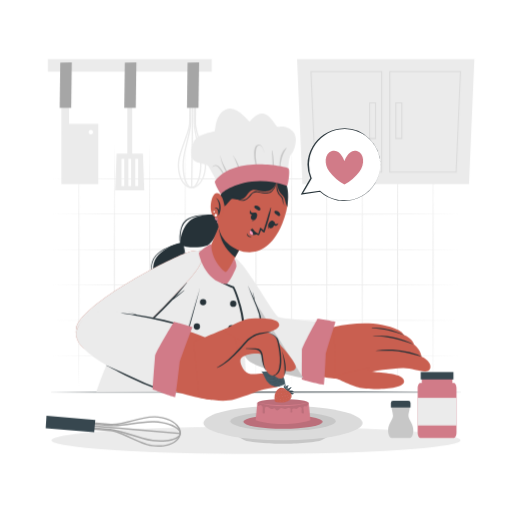
t = 0.00 s
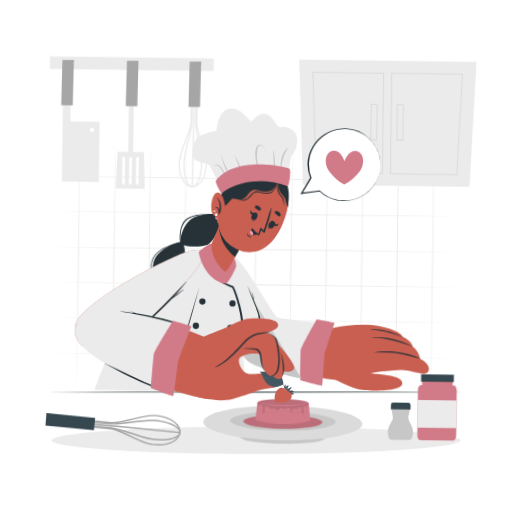
t = 0.28 s
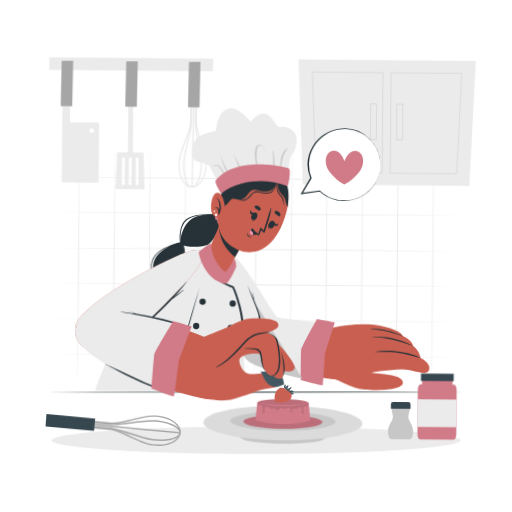
t = 0.56 s
t = 0.75 s: frame unchanged from t = 0.00 s, image omitted
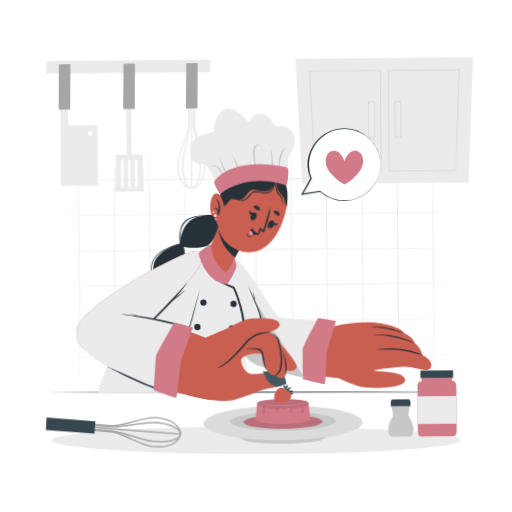
t = 0.94 s
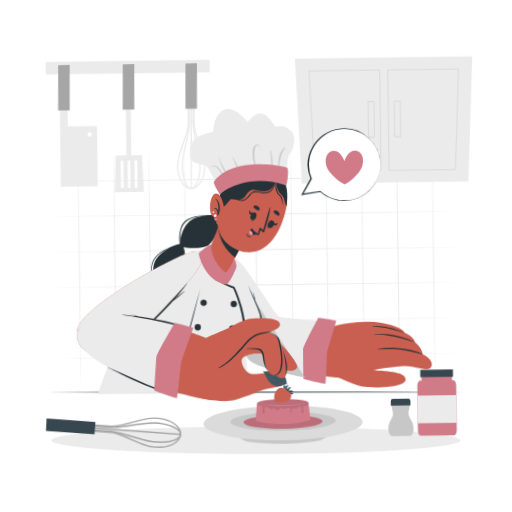
t = 1.22 s

The animated SVG that drew these frames (rendered in a browser with its animation timeline set to each time). Animation: 1 CSS @keyframes rule; one cycle of 1.50 s, repeats indefinitely.

<svg class="animated" id="freepik_stories-passionate" xmlns="http://www.w3.org/2000/svg" viewBox="0 0 500 500" version="1.1" xmlns:xlink="http://www.w3.org/1999/xlink" xmlns:svgjs="http://svgjs.com/svgjs"><style>svg#freepik_stories-passionate:not(.animated) .animable {opacity: 0;}svg#freepik_stories-passionate.animated #freepik--background-complete--inject-46 {animation: 1.5s Infinite  linear wind;animation-delay: 0s;}svg#freepik_stories-passionate.animated #freepik--Character--inject-46 {animation: 1.5s Infinite  linear wind;animation-delay: 0s;}svg#freepik_stories-passionate.animated #freepik--Food--inject-46 {animation: 1.5s Infinite  linear wind;animation-delay: 0s;}svg#freepik_stories-passionate.animated #freepik--cooking-tools--inject-46 {animation: 1.5s Infinite  linear wind;animation-delay: 0s;}svg#freepik_stories-passionate.animated #freepik--speech-bubble--inject-46 {animation: 1.5s Infinite  linear wind;animation-delay: 0s;}            @keyframes wind {                0% {                    transform: rotate( 0deg );                }                25% {                    transform: rotate( 1deg );                }                75% {                    transform: rotate( -1deg );                }            }        </style><g id="freepik--background-complete--inject-46" class="animable animator-active" style="transform-origin: 255px 218.92px;"><polygon points="47.48 209.13 98.11 208.89 148.74 208.8 250 208.63 351.26 208.8 401.89 208.89 452.52 209.13 401.89 209.38 351.26 209.47 250 209.63 148.74 209.46 98.11 209.38 47.48 209.13" style="fill: rgb(235, 235, 235); transform-origin: 250px 209.13px;" id="elf5ur5gjq6k8" class="animable"></polygon><polygon points="47.48 243.72 98.11 243.47 148.74 243.39 250 243.22 351.26 243.38 401.89 243.47 452.52 243.72 401.89 243.96 351.26 244.05 250 244.22 148.74 244.05 98.11 243.96 47.48 243.72" style="fill: rgb(235, 235, 235); transform-origin: 250px 243.72px;" id="ell2st91bryr" class="animable"></polygon><polygon points="47.48 174.58 98.11 174.34 148.74 174.25 250 174.08 351.26 174.25 401.89 174.34 452.52 174.58 401.89 174.82 351.26 174.91 250 175.08 148.74 174.91 98.11 174.82 47.48 174.58" style="fill: rgb(235, 235, 235); transform-origin: 250px 174.58px;" id="elhfw2b2brqac" class="animable"></polygon><polygon points="47.48 278.3 98.11 278.06 148.74 277.97 250 277.8 351.26 277.97 401.89 278.06 452.52 278.3 401.89 278.55 351.26 278.63 250 278.8 148.74 278.63 98.11 278.55 47.48 278.3" style="fill: rgb(235, 235, 235); transform-origin: 250px 278.3px;" id="elrxlcqocxv2e" class="animable"></polygon><polygon points="47.48 312.89 98.11 312.64 148.74 312.55 250 312.39 351.26 312.55 401.89 312.64 452.52 312.89 401.89 313.13 351.26 313.22 250 313.38 148.74 313.22 98.11 313.13 47.48 312.89" style="fill: rgb(235, 235, 235); transform-origin: 250px 312.885px;" id="eluzh808wzdhc" class="animable"></polygon><polygon points="47.48 347.47 98.11 347.23 148.74 347.14 250 346.97 351.26 347.14 401.89 347.23 452.52 347.47 401.89 347.71 351.26 347.8 250 347.97 148.74 347.8 98.11 347.71 47.48 347.47" style="fill: rgb(235, 235, 235); transform-origin: 250px 347.47px;" id="elm8347oa9qvp" class="animable"></polygon><polygon points="284.58 139.55 284.83 169.62 284.92 199.7 285.08 259.84 284.92 319.98 284.83 350.06 284.58 380.13 284.34 350.06 284.25 319.98 284.08 259.84 284.25 199.7 284.34 169.62 284.58 139.55" style="fill: rgb(235, 235, 235); transform-origin: 284.58px 259.84px;" id="elnua3cuph4gp" class="animable"></polygon><polygon points="250 139.55 250.24 169.62 250.33 199.7 250.5 259.84 250.33 319.98 250.25 350.06 250 380.13 249.75 350.06 249.67 319.98 249.5 259.84 249.67 199.7 249.76 169.62 250 139.55" style="fill: rgb(235, 235, 235); transform-origin: 250px 259.84px;" id="el1out01btdup" class="animable"></polygon><polygon points="215.42 139.55 215.66 169.62 215.75 199.7 215.91 259.84 215.75 319.98 215.66 350.06 215.42 380.13 215.17 350.06 215.08 319.98 214.92 259.84 215.08 199.7 215.17 169.62 215.42 139.55" style="fill: rgb(235, 235, 235); transform-origin: 215.415px 259.84px;" id="el22pucmytqg4" class="animable"></polygon><polygon points="180.83 139.55 181.07 169.62 181.16 199.7 181.33 259.84 181.16 319.98 181.08 350.06 180.83 380.13 180.59 350.06 180.5 319.98 180.33 259.84 180.5 199.7 180.59 169.62 180.83 139.55" style="fill: rgb(235, 235, 235); transform-origin: 180.83px 259.84px;" id="ellsulra7as3g" class="animable"></polygon><polygon points="388.34 139.55 388.58 169.62 388.67 199.7 388.84 259.84 388.67 319.98 388.58 350.06 388.34 380.13 388.09 350.06 388 319.98 387.84 259.84 388.01 199.7 388.09 169.62 388.34 139.55" style="fill: rgb(235, 235, 235); transform-origin: 388.34px 259.84px;" id="el6m4jmdvaxh4" class="animable"></polygon><polygon points="353.75 139.55 354 169.62 354.08 199.7 354.25 259.84 354.08 319.98 354 350.06 353.75 380.13 353.51 350.06 353.42 319.98 353.25 259.84 353.42 199.7 353.51 169.62 353.75 139.55" style="fill: rgb(235, 235, 235); transform-origin: 353.75px 259.84px;" id="eltbz0mgjflc9" class="animable"></polygon><polygon points="319.17 139.55 319.41 169.62 319.5 199.7 319.67 259.84 319.5 319.98 319.41 350.06 319.17 380.13 318.92 350.06 318.84 319.98 318.67 259.84 318.84 199.7 318.93 169.62 319.17 139.55" style="fill: rgb(235, 235, 235); transform-origin: 319.17px 259.84px;" id="elovc173vir5" class="animable"></polygon><polygon points="422.92 139.55 423.16 169.62 423.25 199.7 423.42 259.84 423.25 319.98 423.17 350.06 422.92 380.13 422.68 350.06 422.59 319.98 422.42 259.84 422.59 199.7 422.68 169.62 422.92 139.55" style="fill: rgb(235, 235, 235); transform-origin: 422.92px 259.84px;" id="el24oayqykp1l" class="animable"></polygon><polygon points="388.34 139.55 388.58 169.62 388.67 199.7 388.84 259.84 388.67 319.98 388.58 350.06 388.34 380.13 388.09 350.06 388 319.98 387.84 259.84 388.01 199.7 388.09 169.62 388.34 139.55" style="fill: rgb(235, 235, 235); transform-origin: 388.34px 259.84px;" id="el2csagy68v2g" class="animable"></polygon><polygon points="146.25 139.55 146.49 169.62 146.58 199.7 146.75 259.84 146.58 319.98 146.49 350.06 146.25 380.13 146 350.06 145.91 319.98 145.75 259.84 145.92 199.7 146 169.62 146.25 139.55" style="fill: rgb(235, 235, 235); transform-origin: 146.25px 259.84px;" id="el74sdznkpa8e" class="animable"></polygon><polygon points="111.66 139.55 111.91 169.62 111.99 199.7 112.16 259.84 112 319.98 111.91 350.06 111.66 380.13 111.42 350.06 111.33 319.98 111.16 259.84 111.33 199.7 111.42 169.62 111.66 139.55" style="fill: rgb(235, 235, 235); transform-origin: 111.66px 259.84px;" id="el3304i0snj2v" class="animable"></polygon><polygon points="77.08 139.55 77.32 169.62 77.41 199.7 77.58 259.84 77.41 319.98 77.32 350.06 77.08 380.13 76.83 350.06 76.75 319.98 76.58 259.84 76.75 199.7 76.83 169.62 77.08 139.55" style="fill: rgb(235, 235, 235); transform-origin: 77.08px 259.84px;" id="elx6zdhymif9m" class="animable"></polygon><rect x="46.74" y="57.71" width="160" height="12.31" style="fill: rgb(235, 235, 235); transform-origin: 126.74px 63.865px;" id="elacpaxf06xfi" class="animable"></rect><path d="M187.21,183.93a10.41,10.41,0,0,1-7.48-3.74c-4.31-4.7-6.6-12.9-6-21.41.42-5.75,3.1-13.14,5.69-20.28s5.11-14.08,5.17-18.82l.71-56,3.43,0,0,1.31-2.12,0-.69,54.69c-.07,5-2.58,11.9-5.25,19.25-2.56,7.06-5.2,14.35-5.61,19.93-.6,8.16,1.56,16,5.64,20.42a9.08,9.08,0,0,0,6.53,3.32Z" style="fill: rgb(235, 235, 235); transform-origin: 181.183px 123.805px;" id="ellrm2vnni34" class="animable"></path><path d="M190.26,183.42a8.69,8.69,0,0,1-3,.51l0-1.31a9.13,9.13,0,0,0,6.61-3.15c4.19-4.34,6.55-12.1,6.16-20.27-.26-5.59-2.72-12.95-5.1-20.07-2.48-7.42-4.81-14.42-4.75-19.38l.7-54.68-2.12,0,0-1.31,3.42,0-.71,56c-.06,4.74,2.24,11.64,4.68,18.94s4.9,14.66,5.17,20.43c.41,8.51-2.09,16.65-6.52,21.24A12,12,0,0,1,190.26,183.42Z" style="fill: rgb(235, 235, 235); transform-origin: 194.312px 123.845px;" id="el2ka3fuane36" class="animable"></path><path d="M187.21,183.93a5.09,5.09,0,0,1-3.66-1.86c-3.66-3.9-5.77-13.23-5.24-23.21.3-5.73,2.07-13.11,3.79-20.25s3.41-14.14,3.47-18.92l.71-56,2.47,0,0,1.31-1.15,0-.7,54.69c-.07,4.92-1.73,11.86-3.5,19.2-1.71,7.09-3.47,14.41-3.76,20-.5,9.51,1.51,18.66,4.88,22.26a3.92,3.92,0,0,0,2.73,1.44Z" style="fill: rgb(235, 235, 235); transform-origin: 183.49px 123.81px;" id="el2zsgomayqpc" class="animable"></path><path d="M188.66,183.69a4,4,0,0,1-1.45.24h-.65l1.53-120.21,3.12,0-.71,56c-.06,4.77,1.41,11.68,3,19s3.12,14.61,3.27,20.34c.27,10-2.07,19.27-5.83,23.08A6,6,0,0,1,188.66,183.69Zm-.77-1.14a4.48,4.48,0,0,0,2.1-1.3c3.46-3.51,5.71-12.61,5.45-22.12-.15-5.62-1.72-13-3.25-20.11-1.57-7.38-3.07-14.36-3-19.28l.7-54.69h-.5Z" style="fill: rgb(235, 235, 235); transform-origin: 191.676px 123.825px;" id="el6wpgduhxefn" class="animable"></path><polygon points="183.15 61.1 182.59 105.31 193.84 105.45 194.41 60.99 183.15 61.1" style="fill: rgb(166, 166, 166); transform-origin: 188.5px 83.22px;" id="el6b1p363qqht" class="animable"></polygon><rect x="124.37" y="92.65" width="4.75" height="60.04" style="fill: rgb(235, 235, 235); transform-origin: 126.745px 122.67px;" id="elthc5y3vj99" class="animable"></rect><path d="M139.6,150.07H113.88L112.57,186h28.35Zm-18.25,31.67h-2.67V155.2h2.67Zm6.72,0h-2.65V155.2h2.65Zm6.72,0h-2.66V155.2h2.66Z" style="fill: rgb(235, 235, 235); transform-origin: 126.745px 168.035px;" id="el691v4lrquti" class="animable"></path><polygon points="121.92 61.1 121.35 105.31 132.61 105.45 133.18 60.99 121.92 61.1" style="fill: rgb(166, 166, 166); transform-origin: 127.265px 83.22px;" id="el8yzdgpzzps" class="animable"></polygon><path d="M67.39,120.88V92.12H59.91v87.79H96v-59Zm21.35,10.34a2.15,2.15,0,1,1,2.15-2.14A2.14,2.14,0,0,1,88.74,131.22Z" style="fill: rgb(235, 235, 235); transform-origin: 77.955px 136.015px;" id="elh81e0ds9wec" class="animable"></path><polygon points="58.86 61.1 58.29 105.31 69.55 105.45 70.12 60.99 58.86 61.1" style="fill: rgb(166, 166, 166); transform-origin: 64.205px 83.22px;" id="el71k8qdj648" class="animable"></polygon><polygon points="295.35 179.72 458.02 179.72 463.26 57.71 290.11 57.71 295.35 179.72" style="fill: rgb(235, 235, 235); transform-origin: 376.685px 118.715px;" id="eldz2u754ljzn" class="animable"></polygon><path d="M373.23,168.51H307.44l-4.29-99h70.08Zm-64.83-1h63.83v-97h-68Z" style="fill: rgb(219, 219, 219); transform-origin: 338.19px 119.01px;" id="el5hi3dybmcm3" class="animable"></path><path d="M367.29,135.74h-6.83V100h6.83Zm-5.83-1h4.83V101h-4.83Z" style="fill: rgb(219, 219, 219); transform-origin: 363.875px 117.87px;" id="elblgvudcefia" class="animable"></path><path d="M445.93,168.51H380.14v-99h70.08Zm-64.79-1H445l4.2-97h-68Z" style="fill: rgb(219, 219, 219); transform-origin: 415.18px 119.01px;" id="el7yqisigg0oi" class="animable"></path><path d="M392.91,135.74h-6.83V100h6.83Zm-5.83-1h4.83V101h-4.83Z" style="fill: rgb(219, 219, 219); transform-origin: 389.495px 117.87px;" id="el0j0ookvh59lk" class="animable"></path></g><g id="freepik--Shadow--inject-46" class="animable" style="transform-origin: 250px 429.99px;"><ellipse cx="250" cy="429.99" rx="199.68" ry="13.25" style="fill: rgb(235, 235, 235); transform-origin: 250px 429.99px;" id="el855jwwe3ksp" class="animable"></ellipse></g><g id="freepik--Table--inject-46" class="animable" style="transform-origin: 250px 382.94px;"><polygon points="44.21 382.94 95.66 382.7 147.1 382.61 250 382.44 352.89 382.61 404.34 382.7 455.79 382.94 404.34 383.19 352.89 383.27 250 383.44 147.1 383.27 95.66 383.18 44.21 382.94" style="fill: rgb(38, 50, 56); transform-origin: 250px 382.94px;" id="el6pkw2ceqxdm" class="animable"></polygon></g><g id="freepik--Character--inject-46" class="animable" style="transform-origin: 247.134px 248.698px;"><path d="M215.13,210.88c-6-2.8-23.37-1.88-30.7,5.38s-9.92,21.07-7.4,23,14.83,3.6,24.14.86S218.1,212.27,215.13,210.88Z" style="fill: rgb(38, 50, 56); transform-origin: 195.937px 225.489px;" id="elfpw4xwazfm" class="animable"></path><path d="M215.14,210.93c.22,0,.32-.35.08-.41-5.52-1.37-11.89-.81-17.52-.46-4.55.29-9.26.78-13.35,2.92A15.25,15.25,0,0,0,176.44,223c-1.26,4.86-1.88,10.94-.43,15.81,0,.14.29.16.28,0-.51-9.82-.24-21.62,10.35-25.89C195.63,209.3,205.76,210.89,215.14,210.93Z" style="fill: rgb(38, 50, 56); transform-origin: 195.265px 224.284px;" id="elvc62eea98vi" class="animable"></path><path d="M178.48,237.08c-5.71-.52-22.47,6.85-27.23,16.88s.36,27.52,2.83,29.25,17-5.67,22.62-12.22c3.77-4.37,2.94-10.63,3-16.66C179.8,245.44,179.37,237.16,178.48,237.08Z" style="fill: rgb(38, 50, 56); transform-origin: 164.517px 260.26px;" id="el88lt9l4d8nf" class="animable"></path><path d="M180.32,270.4c4-10.39.3-22.39-1.22-32.92,0-.11-.2-.1-.2,0,0,9.77,3.73,19.38,1.73,29.16-1.19,5.81-4.46,11-10,13.53-4.81,2.16-10.31,2.42-15.48,3.06-.34,0-.23.55.1.52C165.48,282.76,176.16,281.13,180.32,270.4Z" style="fill: rgb(38, 50, 56); transform-origin: 168.531px 260.576px;" id="el4lzll13y0l" class="animable"></path><path d="M177.06,237.81c.31-.08.22-.56-.09-.49-8.72,2-19.43,5.34-25.43,12.4-6.49,7.65-3.91,17.73-1.57,26.45,0,.11.2.08.17,0-2.25-8.83-4.32-19.61,2.75-26.9C159,243,168.81,239.81,177.06,237.81Z" style="fill: rgb(38, 50, 56); transform-origin: 162.343px 256.777px;" id="elx0q8dwt38x" class="animable"></path><path d="M154.77,283.07c3,3,6.38,10.86,5.31,18.51-1.83,13.1,3.63,12.12,16.19,19.69,10.61,6.39,9,20,.91,24.45,0,0,6-6.81-.49-13.12-7.8-7.55-32-4.45-38.47-20.83C129.87,290.57,154.77,283.07,154.77,283.07Z" style="fill: rgb(38, 50, 56); transform-origin: 160.124px 314.395px;" id="elihl4rj8vf7i" class="animable"></path><path d="M157.86,290.35c-.1-.21.27-.39.38-.17a19,19,0,0,1,2,6.58c.34,3-.5,5.87-.37,8.86.34,7.6,8.66,9.95,14.5,12.24,7.83,3.08,12.75,10,10.6,18.59a.1.1,0,0,1-.2-.05,14.94,14.94,0,0,0-4.71-14.76c-4.06-3.45-9.67-4.06-14.17-6.75-3.07-1.85-5.94-4.3-6.47-8a29.66,29.66,0,0,1,.3-6.17A21,21,0,0,0,157.86,290.35Z" style="fill: rgb(38, 50, 56); transform-origin: 171.66px 313.304px;" id="el11xxcj1nyyv" class="animable"></path><path d="M152.19,283.92c.1,0,.17.11.08.15-5.94,3.06-12.16,6.06-15.52,12.2-3.61,6.61-2.19,14.81,2,20.81,4.71,6.71,12.08,6.51,19.43,7.33,5.32.6,10.62,1.6,15,4.86.13.1,0,.32-.17.24-7.35-4.32-15.35-4.24-23.53-5.42-6.68-1-11-4.74-13.54-11C130.36,299.41,139.79,288.7,152.19,283.92Z" style="fill: rgb(38, 50, 56); transform-origin: 153.765px 306.724px;" id="elwwmh3208uh" class="animable"></path><path d="M211.55,204c-1.26-2.63-5.32-.61-4.05,2S212.82,206.62,211.55,204Z" style="fill: rgb(209, 123, 136); transform-origin: 209.525px 204.997px;" id="elawl4drrh2mi" class="animable"></path><path d="M212.44,208.11c-1.27-2.62-5.33-.6-4.06,2S213.71,210.75,212.44,208.11Z" style="fill: rgb(209, 123, 136); transform-origin: 210.41px 209.11px;" id="elbkvykhgozi" class="animable"></path><path d="M214,212.06c-1.27-2.63-5.33-.61-4.06,2S215.31,214.7,214,212.06Z" style="fill: rgb(209, 123, 136); transform-origin: 211.976px 213.059px;" id="el7o7zsky3wlm" class="animable"></path><path d="M216.09,215.66c-1.27-2.63-5.33-.61-4.06,2S217.35,218.3,216.09,215.66Z" style="fill: rgb(209, 123, 136); transform-origin: 214.059px 216.659px;" id="elnbyc4vcfgo" class="animable"></path><path d="M218.78,218.93c-1.27-2.63-5.32-.61-4.06,2S220.05,221.56,218.78,218.93Z" style="fill: rgb(209, 123, 136); transform-origin: 216.751px 219.928px;" id="el9vzix7ph6il" class="animable"></path><path d="M221.9,221.56c-1.27-2.63-5.33-.61-4.06,2S223.17,224.19,221.9,221.56Z" style="fill: rgb(209, 123, 136); transform-origin: 219.87px 222.558px;" id="elbj781s2b2xf" class="animable"></path><path d="M232.49,257.5c17.69,21,32.4,47.81,40.23,54.28,4.1,3.39,63.37,8.27,70.1,9.56,10.26,2-5,50.82-11.94,48.92-4.5-1.23-71.53-6.53-84.14-20.63-9.7-10.86-25.2-57.78-29.38-78.43C212.72,248.26,225.43,249.12,232.49,257.5Z" style="fill: rgb(201, 95, 80); transform-origin: 281.315px 311.203px;" id="elho9vccbulg" class="animable"></path><path d="M326.32,319.19c20.4-4.18,42.89-5.81,62.71,3.15a10.71,10.71,0,0,1,5.24,4.71c9,3.86,9.83,9.25,9.83,9.25,7.24,6.14,7.37,11.77,7.37,11.77s10.46,4.65,8.7,11.44c-1.95,7.62-16.26-.4-26.82,0-24.21.94-58.36,9-65.31,10Z" style="fill: rgb(201, 95, 80); transform-origin: 373.345px 342.665px;" id="elqu156tx85j" class="animable"></path><path d="M367.29,342.67c7.13-.13,14.13-.45,21.24.39,7.8.91,15.16,3.1,22.7,5.14a.19.19,0,0,0,.12-.36c-13.06-5.85-30-7.7-44.07-5.49C366.94,342.4,366.93,342.68,367.29,342.67Z" style="fill: rgb(38, 50, 56); transform-origin: 389.246px 344.827px;" id="elhk37w51qybq" class="animable"></path><path d="M364.6,328.14c6.95.26,19.15.79,39.42,8.37.06,0,.13-.08.06-.11-12.51-6.68-25.42-9.25-39.46-8.59C364.18,327.83,364.14,328.13,364.6,328.14Z" style="fill: rgb(38, 50, 56); transform-origin: 384.191px 332.11px;" id="elgupjzj9ei6g" class="animable"></path><path d="M363.31,320.31c11.79.88,19.11,2.93,30.9,6.78.07,0,.13-.09.05-.12-12.94-5.78-18.29-6.41-31-7.07C362.84,319.88,362.85,320.27,363.31,320.31Z" style="fill: rgb(38, 50, 56); transform-origin: 378.626px 323.495px;" id="elyivgjjk9cd" class="animable"></path><path d="M361.22,358.84c-3,1.52-2.26,3.12,3.65,4.33s30.32,1,29.68,9.52-35.1,8.34-44.78,5.57-24.38-10.65-24.38-10.65C332.1,366.3,348.08,361.57,361.22,358.84Z" style="fill: rgb(201, 95, 80); transform-origin: 359.976px 369.401px;" id="elu3qcl5iz34i" class="animable"></path><path d="M320.4,315l-8.12,57.24s-60.88-10-70.89-21.35S221,294.17,216,271.34s7.66-30.09,21.8-11.17,30.3,47.79,34,49.47S320.4,315,320.4,315Z" style="fill: rgb(235, 235, 235); transform-origin: 267.644px 310.795px;" id="el651nik4jg7n" class="animable"></path><path d="M327.53,314.39c-.14-.32-17.43-3.21-17.43-3.21s-15.4,27.61-15.36,30.91-.18,28.37.08,28.68,21.05,5.62,21.47,5,1.65-27.6,1.71-29.67S327.53,314.39,327.53,314.39Z" style="fill: rgb(209, 123, 136); transform-origin: 311.11px 343.5px;" id="elqb4si8imy6a" class="animable"></path><path d="M296.29,369.22c-18.77-3.8-48.21-10.79-54.9-18.37-10-11.32-20.38-56.68-25.37-79.51-2.54-11.64-.5-19.23,4-21.36C230.66,266.24,274.16,332.76,296.29,369.22Z" style="fill: rgb(199, 199, 199); transform-origin: 255.602px 309.6px;" id="elt8nz6pg4k6" class="animable"></path><path d="M241,382.94l-1.95-35.79s18.87-18.21,16.17-36c-1.36-9-15.49-47.23-26.17-61-10-12.91-31.31-8.41-40.28-3.18-34.52,20.13-72.28,69.46-94.91,136Z" style="fill: rgb(235, 235, 235); transform-origin: 174.672px 312.359px;" id="el9i0irx7cwnk" class="animable"></path><path d="M195.94,247.32a26.47,26.47,0,0,0,1.76,7.36,33.24,33.24,0,0,0,3.49,6.69,40.74,40.74,0,0,0,10.59,10.56,58.54,58.54,0,0,0,13.42,6.72l1.79.61.89.3.05,0s0,0,.28.13a1.15,1.15,0,0,1,.29.3,1.9,1.9,0,0,1,.17.28l.25.46c.59,1.19,1.08,2.36,1.56,3.56,1,2.38,1.82,4.78,2.63,7.21a130.69,130.69,0,0,1,4,14.83,82.48,82.48,0,0,1,1.78,15.3A41.91,41.91,0,0,1,236.53,337a23.52,23.52,0,0,1-3.94,6.84,20.43,20.43,0,0,1-6.17,5l.46-.66c-.44,2.91-.88,5.82-1.37,8.72l-1.43,8.71c-.46,2.9-1,5.8-1.49,8.7s-1,5.79-1.59,8.68c.27-2.93.6-5.85.92-8.78s.64-5.85,1-8.77l1.07-8.76c.34-2.92.73-5.83,1.14-8.74l.06-.44.4-.22a18.57,18.57,0,0,0,5.6-4.56,21.94,21.94,0,0,0,3.59-6.34,40.15,40.15,0,0,0,2.1-14.65c-.23-10-2.45-20-5.51-29.59q-1.15-3.61-2.53-7.13c-.46-1.17-.95-2.34-1.48-3.43l-.2-.39-.08-.13s-.06,0,.14.13.18.07.17.08l-.06,0-.91-.32-1.81-.64A58,58,0,0,1,211,273a39.47,39.47,0,0,1-10.5-11.2,33.33,33.33,0,0,1-3.23-7A24.7,24.7,0,0,1,195.94,247.32Z" style="fill: rgb(38, 50, 56); transform-origin: 217.427px 315.155px;" id="elm5eezvy02zj" class="animable"></path><path d="M195.28,281.07c-2.18,8.54-4.47,17.05-6.77,25.55l-7,25.48-7.25,25.42-3.7,12.68-3.81,12.66,3.33-12.79,3.44-12.76,7-25.48,7.25-25.41C190.23,298,192.7,289.5,195.28,281.07Z" style="fill: rgb(38, 50, 56); transform-origin: 181.015px 331.965px;" id="elek8snbh7x5h" class="animable"></path><path d="M201.36,295a3.08,3.08,0,1,1-3.08-3.08A3.08,3.08,0,0,1,201.36,295Z" style="fill: rgb(38, 50, 56); transform-origin: 198.28px 295px;" id="ellxxdxt0i1dp" class="animable"></path><path d="M230.78,296.58a3.08,3.08,0,1,1-3.08-3.08A3.08,3.08,0,0,1,230.78,296.58Z" style="fill: rgb(38, 50, 56); transform-origin: 227.7px 296.58px;" id="el9i0d9pqrx6s" class="animable"></path><circle cx="192.2" cy="318.9" r="3.08" style="fill: rgb(38, 50, 56); transform-origin: 192.2px 318.9px;" id="el36qjgzizs5m" class="animable"></circle><path d="M188.71,343.26a3.08,3.08,0,1,1-3.08-3.08A3.08,3.08,0,0,1,188.71,343.26Z" style="fill: rgb(38, 50, 56); transform-origin: 185.63px 343.26px;" id="elwqod951rcon" class="animable"></path><circle cx="178.87" cy="371.31" r="3.08" style="fill: rgb(38, 50, 56); transform-origin: 178.87px 371.31px;" id="elvxe4blna87" class="animable"></circle><circle cx="225.88" cy="320.53" r="3.08" style="fill: rgb(38, 50, 56); transform-origin: 225.88px 320.53px;" id="el4n27tys7en3" class="animable"></circle><circle cx="215.91" cy="372.81" r="3.08" style="fill: rgb(38, 50, 56); transform-origin: 215.91px 372.81px;" id="el1sbre1ixvm1" class="animable"></circle><circle cx="219.72" cy="346.34" r="3.08" style="fill: rgb(38, 50, 56); transform-origin: 219.72px 346.34px;" id="eloap2o37oqpo" class="animable"></circle><path d="M254.65,308.91a78.76,78.76,0,0,0-5.17-13.76c-.32-.72-.65-1.43-1-2.14a16.35,16.35,0,0,0-.49-3.62,21.81,21.81,0,0,0-1.28-3.83c0-.07-.15,0-.13,0,.37,1.26.71,2.54,1,3.83.17.83.29,1.65.42,2.48-.69-1.53-1.37-3.06-2.08-4.59-.62-1.32-1.23-2.63-1.84-3.95s-1.28-2.71-1.88-4.07c0-.06-.14,0-.11,0,1,2.34,1.86,4.72,2.78,7.08s1.82,4.65,2.76,7a133.85,133.85,0,0,1,5.17,13.55,28.53,28.53,0,0,1,.46,13.92,46,46,0,0,1-5.12,12.79c-1.31,2.32-2.83,4.51-4.3,6.75s-3.09,4.35-4.48,6.61a.09.09,0,0,0,.14.1c1.71-1.73,3.21-3.64,4.77-5.49a64.92,64.92,0,0,0,4.26-5.8,43.8,43.8,0,0,0,6-12.9A28.56,28.56,0,0,0,254.65,308.91Z" style="fill: rgb(38, 50, 56); transform-origin: 247.406px 313.156px;" id="el5ai6kkasx9s" class="animable"></path><path d="M181.6,247C157.22,256,77.84,298.68,74.21,320.53c-2.7,16.24,12.53,26.71,29.32,25.38,14.61-1.16,67.72-58.36,82.42-74.5C200,256,205.55,238.23,181.6,247Z" style="fill: rgb(201, 95, 80); transform-origin: 135.963px 295.349px;" id="eleaf4izw9ms" class="animable"></path><path d="M181.6,247C157.22,256,77.84,298.68,74.21,320.53c-2.7,16.24,12.53,26.71,29.32,25.38,14.61-1.16,67.72-58.36,82.42-74.5C200,256,205.55,238.23,181.6,247Z" style="fill: rgb(235, 235, 235); transform-origin: 135.963px 295.349px;" id="elmn4l9r8s64a" class="animable"></path><path d="M182.48,276.16c.09-.12-.06-.28-.17-.16-3.75,4.06-7.54,8.09-11.4,12.05s-7.66,8-11.54,11.95q-11.58,11.82-23.84,22.93c-2.29,2.08-4.61,4.11-6.92,6.16s-4.75,4.06-7,6.19c-.07.06,0,.17.1.12,2.27-1.58,4.44-3.34,6.61-5.07s4.27-3.45,6.37-5.23c4.2-3.56,8.36-7.16,12.41-10.89s8.13-7.63,12.08-11.57c3.21-3.19,6.37-6.44,9.42-9.79.56-.41,1.12-.81,1.67-1.23,1.11-.86,2.21-1.74,3.32-2.62,2.16-1.71,4.19-3.58,6.31-5.34.13-.11-.06-.34-.19-.24-2.17,1.71-4.41,3.32-6.54,5.07l-2.66,2.22,0,0C174.64,286,178.63,281.1,182.48,276.16Z" style="fill: rgb(38, 50, 56); transform-origin: 152.045px 305.685px;" id="elr08jy8d95sc" class="animable"></path><path d="M228.79,252.45s-5.53,18.52-8.95,17.66c-10.53-2.65-16.92-20.69-16.76-23.12,0-.62,5.85-14.47,10.4-25.23,2.92-6.92,5.32-12.55,5.32-12.55l20.78,24.12-10.07,17.84Z" style="fill: rgb(201, 95, 80); transform-origin: 221.329px 239.675px;" id="elp2wgd10acz" class="animable"></path><path d="M239.58,233.33l-10.07,17.84a41.08,41.08,0,0,1-16-29.41c2.92-6.92,5.32-12.55,5.32-12.55l2.67,2.9Z" style="fill: rgb(38, 50, 56); transform-origin: 226.545px 230.19px;" id="el35pkw4ab8cq" class="animable"></path><path d="M275.62,218.4c-13.62,33.27-35.09,28.87-42.26,25.92-6.51-2.67-28.34-12.6-18.23-47.11s29.89-38.69,45.11-33.36S289.25,185.12,275.62,218.4Z" style="fill: rgb(201, 95, 80); transform-origin: 246.847px 204.125px;" id="elhgt5x2aqwdc" class="animable"></path><path d="M271.56,210.82a22.39,22.39,0,0,1-2-1.53,4.06,4.06,0,0,1-1.69-1.95,1.28,1.28,0,0,1,.7-1.4,3.18,3.18,0,0,1,3.13.72,4.68,4.68,0,0,1,1.89,2.77A1.36,1.36,0,0,1,271.56,210.82Z" style="fill: rgb(38, 50, 56); transform-origin: 270.727px 208.401px;" id="elfrgtpc15cvr" class="animable"></path><path d="M248.75,203.21a21.7,21.7,0,0,0,2.07,1.36,4,4,0,0,0,2.39,1,1.27,1.27,0,0,0,1.1-1.1,3.18,3.18,0,0,0-1.67-2.75,4.69,4.69,0,0,0-3.23-.91A1.36,1.36,0,0,0,248.75,203.21Z" style="fill: rgb(38, 50, 56); transform-origin: 251.279px 203.18px;" id="elil3exvu96d" class="animable"></path><path d="M250.93,211.08c0-.09-.22,0-.26.12-1,2.25-2.44,4.67-4.79,4.47-.07,0-.12.11,0,.14C248.45,216.6,250.38,213.37,250.93,211.08Z" style="fill: rgb(38, 50, 56); transform-origin: 248.369px 213.488px;" id="elzl4wohy6g9" class="animable"></path><path d="M250,207.84c-3.44-1.93-7.05,5.1-3.86,6.89S252.92,209.46,250,207.84Z" style="fill: rgb(38, 50, 56); transform-origin: 247.992px 211.263px;" id="elfqyrrn73u3" class="animable"></path><path d="M248.46,207.51c-.82.08-1.78.47-2.56.17s-1.17-1.43-1.36-2.42c0-.11-.12-.08-.17,0-.71,1.33-.9,3,.44,3.92s2.78.16,3.82-1C248.82,208,248.79,207.47,248.46,207.51Z" style="fill: rgb(38, 50, 56); transform-origin: 246.283px 207.389px;" id="elgy2ljjosbh" class="animable"></path><path d="M263.34,216.76c.06-.07.11.19.07.28-1.21,2.13-2.23,4.78-.64,6.52.05.06,0,.16-.08.12C260.47,222.09,261.86,218.59,263.34,216.76Z" style="fill: rgb(38, 50, 56); transform-origin: 262.477px 220.219px;" id="elj6jqpv6ajwf" class="animable"></path><path d="M266.46,215.51c3.63,1.56.24,8.7-3.12,7.25S263.42,214.2,266.46,215.51Z" style="fill: rgb(38, 50, 56); transform-origin: 264.99px 219.151px;" id="elb5gzlc1ajr" class="animable"></path><path d="M267.73,216.68c.38.65.61,1.6,1.27,2s1.7-.08,2.55-.58c.09-.06.11,0,.07.13-.61,1.38-1.73,2.59-3.17,2.23s-1.63-1.92-1.31-3.43C267.2,216.72,267.57,216.42,267.73,216.68Z" style="fill: rgb(38, 50, 56); transform-origin: 269.323px 218.553px;" id="ely489s39f5w" class="animable"></path><path d="M241.68,228c.22.79.34,1.76,1.07,2.27a6.7,6.7,0,0,0,2.59.77.08.08,0,0,1,0,.16,3.27,3.27,0,0,1-3.35-.39,2.59,2.59,0,0,1-.6-2.83C241.46,227.84,241.65,227.89,241.68,228Z" style="fill: rgb(38, 50, 56); transform-origin: 243.311px 229.693px;" id="elftcy7k3imn" class="animable"></path><path d="M254.79,224.65s-1.18,3.5-1.95,5c-.07.14-.48,0-1-.21,0,0,0,0-.06,0a8.19,8.19,0,0,1-5.76-6.29.18.18,0,0,1,.34-.1,12.25,12.25,0,0,0,5.74,5.26c.32-.37,1.82-6.06,2.07-6a15,15,0,0,1,3.11,2.54c2.67-7.22,4.16-14.8,6.92-21.94a.24.24,0,0,1,.46.1c-1,8.06-3.89,16.43-6.45,23.95C257.87,228,255.27,225.22,254.79,224.65Z" style="fill: rgb(38, 50, 56); transform-origin: 255.339px 216.236px;" id="el60jdunyjk8a" class="animable"></path><path d="M251.4,228.39a9.16,9.16,0,0,1-4.46,1.25,4.12,4.12,0,0,1-2.37-.8c-1.5-1.12-.92-2.67-.08-3.86a10,10,0,0,1,1.57-1.71A11.83,11.83,0,0,0,251.4,228.39Z" style="fill: rgb(38, 50, 56); transform-origin: 247.521px 226.455px;" id="el3930ekzzgzv" class="animable"></path><path d="M246.94,229.64a4.12,4.12,0,0,1-2.37-.8c-1.5-1.12-.92-2.67-.08-3.86C246.21,225.89,247.49,227.83,246.94,229.64Z" style="fill: rgb(255, 156, 189); transform-origin: 245.356px 227.31px;" id="eljp043xcc7a" class="animable"></path><path d="M270.2,176.45s-1.11,5.53-4.54,8.25c-7,5.58-14.88-.64-19.29.77-4.14,1.33-5.89,7.4-9.76,8.86-5.36,2-9.45-1.79-11.26.45s-7.41,9.43-11.12,8.87,7.66-61.06,48.79-38.85c0,0,6.91.47,13.64,9.33,7.43,9.79,3.78,28.1,3.78,28.1s-.1-.33-.92-2.29c-1.15-2.78-1.12-4.82-2-6.7-1.44-3-3.06-2.89-4.62-5.85C270.49,182.89,270.2,176.45,270.2,176.45Z" style="fill: rgb(38, 50, 56); transform-origin: 247.454px 181.792px;" id="elh3w28pc4aeo" class="animable"></path><path d="M270.7,173.81a31.85,31.85,0,0,1-1.92,7,13.15,13.15,0,0,1-3.94,5.8,9.67,9.67,0,0,1-6.65,1.38c-2.36-.24-4.66-1.11-7.22-1.3a7.27,7.27,0,0,0-3.85.74,9.56,9.56,0,0,0-2.81,2.62c-1.5,1.93-3,3.83-5.17,4.66a8.06,8.06,0,0,1-6.78-.39c-2.12-1-4.16-2.77-6.68-2.85,2.5.29,4.29,2.1,6.42,3.35a8.76,8.76,0,0,0,7.35.72c2.52-.81,4.18-3,5.67-4.83a8.87,8.87,0,0,1,2.52-2.32,6.33,6.33,0,0,1,3.26-.55c2.32.13,4.67,1,7.18,1.2a12.39,12.39,0,0,0,3.79-.18,7.51,7.51,0,0,0,3.51-1.55,13.75,13.75,0,0,0,3.94-6.31A31.79,31.79,0,0,0,270.7,173.81Z" style="fill: rgb(38, 50, 56); transform-origin: 248.19px 184.922px;" id="elt3sn1eefkf7" class="animable"></path><path d="M270.57,176.12a25.2,25.2,0,0,0-.8,6.77,12,12,0,0,0,1.94,6.69,18.11,18.11,0,0,0,2.35,2.54,5.59,5.59,0,0,1,1.53,2.63,16.65,16.65,0,0,0,.61,3.37,7.56,7.56,0,0,0,1.9,2.85,8.59,8.59,0,0,1-1.36-3,17.76,17.76,0,0,1-.27-3.33,5.89,5.89,0,0,0-1.62-3.24,18.79,18.79,0,0,1-2.19-2.46,12.68,12.68,0,0,1-2-6.09A50.1,50.1,0,0,1,270.57,176.12Z" style="fill: rgb(38, 50, 56); transform-origin: 273.933px 188.545px;" id="el9ir5eknk9bo" class="animable"></path><path d="M219.37,201.93s-1.84-13.57-7.65-13.41-8,17.33-3.71,22a6.07,6.07,0,0,0,8.74.82Z" style="fill: rgb(201, 95, 80); transform-origin: 212.566px 200.672px;" id="elgp10c47vax6" class="animable"></path><path d="M211.21,193.46c-.08-.05-.16.06-.1.13,2.95,3.42,3.14,7.89,2.67,12.18-.4-2-1.52-3.48-4.05-3.11-.13,0-.12.22,0,.25a3.74,3.74,0,0,1,3.06,3,17.86,17.86,0,0,1,.23,3.87c0,.42.7.55.77.1,0,0,0-.07,0-.1C216.34,205.11,216.07,196.56,211.21,193.46Z" style="fill: rgb(38, 50, 56); transform-origin: 212.51px 201.805px;" id="elujc3wypp0ho" class="animable"></path><path d="M211.74,210.69a1.26,1.26,0,1,1-.5-1.7A1.25,1.25,0,0,1,211.74,210.69Z" style="fill: rgb(255, 255, 255); transform-origin: 210.632px 210.093px;" id="elcs6dn90w7no" class="animable"></path><path d="M209.7,207.09a.8.8,0,0,1-1.08.31.79.79,0,1,1,1.08-.31Z" style="fill: rgb(255, 255, 255); transform-origin: 209.007px 206.709px;" id="elcjkx25nk4ed" class="animable"></path><path d="M213.89,181.19c-.3-.41-9.56-17.89-10.95-19.56s-14.2-2-15.65-7.82-.31-16.88,7-20.71,14.85-4.55,15.44-5.21.52-17.26,11.06-21.16,22,11.9,22.74,12,6.07-8.46,13.31-7.85,12.39,12.82,14.23,13,8.2-2.4,14.75,4.3.61,21.18-1.7,22.72-3.41,20.59-3.41,20.59Z" style="fill: rgb(235, 235, 235); transform-origin: 237.773px 143.651px;" id="elmhbzqwali6" class="animable"></path><path d="M221.4,174.77a8.5,8.5,0,0,1-1.5-2.51c-.43-.91-.87-1.81-1.34-2.7a39,39,0,0,0-3.27-5.09c-.94-1.29-2.09-2.72-3.7-3.16a4.42,4.42,0,0,0-3.35.66,10.32,10.32,0,0,0-.74,1c-.08.09.09.22.15.11a2.1,2.1,0,0,1,1.12-1,5.09,5.09,0,0,1,1.22-.25,3.59,3.59,0,0,1,2.43.82,14.87,14.87,0,0,1,3.1,4q1.41,2.19,2.84,4.38c.85,1.33,1.54,3.06,2.87,4C221.34,175,221.5,174.88,221.4,174.77Z" style="fill: rgb(199, 199, 199); transform-origin: 214.455px 168.125px;" id="elpdusaphnf8a" class="animable"></path><path d="M225.41,175c-1.84-3.7-3.69-7.41-5.56-11.1a55.17,55.17,0,0,1-4.79-11.61c0-.12-.21-.09-.18,0a55.66,55.66,0,0,0,3.82,12,79.57,79.57,0,0,0,6.52,10.85A.11.11,0,0,0,225.41,175Z" style="fill: rgb(199, 199, 199); transform-origin: 220.155px 163.699px;" id="elyzny94zgvi" class="animable"></path><path d="M236.08,170c-1.06-3.38-2.47-6.67-3.84-9.94a35.5,35.5,0,0,0-4.67-8.07c-.07-.09-.21,0-.14.12,1.77,2.64,2.68,5.73,3.87,8.66,1.29,3.2,2.58,6.44,4.17,9.51A.34.34,0,0,0,236.08,170Z" style="fill: rgb(199, 199, 199); transform-origin: 231.752px 161.192px;" id="elumn0op0nqb" class="animable"></path><path d="M255.1,142.27a3.63,3.63,0,0,0-5.55.69c-1.48,2.25-1.47,5.42-1.47,8a34.19,34.19,0,0,0,1,8.36,36.13,36.13,0,0,0,3.55,8.83.1.1,0,0,0,.18-.08,41.72,41.72,0,0,1-3.16-14.53,39.27,39.27,0,0,1,.33-7.35c.28-2,1.85-5.21,4.42-3.87,2.41,1.25,2.62,4.63,4,6.71,0,0,.11,0,.07-.06C257.14,146.81,257.08,144.08,255.1,142.27Z" style="fill: rgb(199, 199, 199); transform-origin: 253.279px 154.738px;" id="elrk746jg865p" class="animable"></path><path d="M279.3,144.44a18.63,18.63,0,0,0-5.83,10.64,33.76,33.76,0,0,0-.6,6.87,36,36,0,0,0,.43,7.12.1.1,0,0,0,.19,0c.27-2.22,0-4.5.27-6.72a44,44,0,0,1,1.09-6.66,40.12,40.12,0,0,1,1.91-5.63,28.8,28.8,0,0,1,2.91-5.27C279.83,144.56,279.53,144.24,279.3,144.44Z" style="fill: rgb(199, 199, 199); transform-origin: 276.279px 156.758px;" id="elcssot6x2vv7" class="animable"></path><path d="M267.27,158a76,76,0,0,0-1.34-10.64.27.27,0,0,0-.54.09c.36,3.52.51,7.07.65,10.6s.06,7,.43,10.51a.1.1,0,0,0,.19,0A40.63,40.63,0,0,0,267.27,158Z" style="fill: rgb(199, 199, 199); transform-origin: 266.382px 157.88px;" id="elzmfsnmyipln" class="animable"></path><path d="M215.66,189.78c.74-2.35,26.83-21.46,64.41-8.38,1.12.39,3.44-15.31,1.62-16.92s-52.41-13-71.77,12.33C208.61,178.53,215.66,189.78,215.66,189.78Z" style="fill: rgb(209, 123, 136); transform-origin: 246.061px 175.16px;" id="el2gpkewb9ubb" class="animable"></path><path d="M206.3,238.88c0-2.38-12,6.63-12.16,8.23s5.86,27.12,26.26,30.37c2.68.42,10.07-14.75,10.4-17.44s-2-7.59-2-7.59-6.39,13-8.41,13.12S206,253.46,206.3,238.88Z" style="fill: rgb(209, 123, 136); transform-origin: 212.484px 257.985px;" id="el31himueep5y" class="animable"></path><path d="M78.7,335.63c-12.12-15.2,6.29-29.11,19.86-28.54,31.84,1.35,86.74,12.66,111.53,27.36,8,4.73,6.1,56.95-3.76,55.95C188.82,388.63,103.29,366.48,78.7,335.63Z" style="fill: rgb(201, 95, 80); transform-origin: 144.913px 348.744px;" id="el1dmpyhps37n" class="animable"></path><path d="M189.23,333.85c4-1.06,27.66-12.63,35.43-13.48s34.81,6.16,40.72,9.36,22,22,23.33,27.86c1,4.7-8.32,8.2-19-.16-10-7.81-12-10.17-15.41-11.68s-17.29-.11-19.41,4.9c-1.25,3,2,11.53,7.28,13.81s11.27-.52,19,.6,13.77,6.86,12.77,9.62c-1.66,4.57-5.09,2.85-16,5.42-7,1.66-16.07,6.1-29,9.81-13.72,3.95-34.2-1.87-34.2-1.87Z" style="fill: rgb(201, 95, 80); transform-origin: 239.007px 355.792px;" id="elzoo3ewfavk" class="animable"></path><path d="M278.5,375.25s-.16-6.15-3.32-8.87a14.05,14.05,0,0,0-9.8-3.72c-3.83-.09-9.49.64-10.35-.39a17,17,0,0,1,2.4,4,32.19,32.19,0,0,0,2.8,5.52c3.86,5.16,9,6.09,11.37,5.73S277.73,375.12,278.5,375.25Z" style="fill: rgb(69, 90, 100); transform-origin: 266.765px 369.929px;" id="el6701jajyy86" class="animable"></path><path d="M267.19,376.41a1.78,1.78,0,0,0,.33.09,2.06,2.06,0,0,0,.69.1,1,1,0,0,0,.51,0,2.63,2.63,0,0,0,.39-.06,9.59,9.59,0,0,0,1.3-.15c.51-.09,1-.2,1.54-.32a11.66,11.66,0,0,0,1.29-.34c.81-.29,1.58-.67,2.39-.94a4.5,4.5,0,0,1,1.33-.28l-1-.6c-.46-.27-.93-.54-1.4-.79a5.84,5.84,0,0,0-.74.15c-.84.17-1.66.42-2.47.67-.57.18-1.13.39-1.71.53a16,16,0,0,1-1.84.28,11.21,11.21,0,0,1-2.09.07,4.51,4.51,0,0,1-2.29-.69s0-.05,0,0a5.37,5.37,0,0,0,2,.61,11,11,0,0,0,2.22-.11,15.77,15.77,0,0,0,2.55-.51c.76-.24,1.52-.49,2.29-.7a9.93,9.93,0,0,1,1.78-.39,17.4,17.4,0,0,0-2.78-1.17l-.51-.17a1.64,1.64,0,0,0-.44,0,5.53,5.53,0,0,0-1.19.39c-.74.29-1.45.69-2.21.91a6.26,6.26,0,0,1-3,0,8.62,8.62,0,0,1-1.59-.49l-.18-.08c-.15-.09-.3-.18-.44-.28s-.4-.3-.61-.43l-.11-.09a0,0,0,0,1,.06,0,11.72,11.72,0,0,0,1.48.8,7.27,7.27,0,0,0,1.72.45,5.82,5.82,0,0,0,2.87-.22c.79-.3,1.54-.69,2.34-1a5.18,5.18,0,0,1,.85-.23,18.88,18.88,0,0,1-2.61-1.34,7.55,7.55,0,0,1-1.76.25c-.75.05-1.5,0-2.25,0a6.46,6.46,0,0,1-2.52-.63,9.42,9.42,0,0,1-1.16-.64,5.76,5.76,0,0,1-1-.8s0-.06,0,0c.35.21.66.47,1,.69a7.77,7.77,0,0,0,1.21.64,6.77,6.77,0,0,0,2.58.57c.7,0,1.4,0,2.1,0,.54,0,1.06-.09,1.58-.17l-.29-.18c-.79-.5-1.57-1-2.34-1.56a9.92,9.92,0,0,0-1.38-.8c-1.13-.31-2.33-.17-3.45-.54a8.71,8.71,0,0,1-2.75-1.87s0-.08,0-.05a9.39,9.39,0,0,0,2.85,1.81,8,8,0,0,0,1.84.28,5.2,5.2,0,0,1,1,.14c-.26-.13-.51-.26-.76-.41a9.69,9.69,0,0,1-1.11-.79,4.83,4.83,0,0,0-1.27-.84c-.46-.19-.95-.28-1.4-.49l0,0-.23-.17c-.11-.1-.22-.2-.32-.31s-.21-.23-.32-.35l-.07-.09h0q.4.38.84.72a3.71,3.71,0,0,0,1.19.45,5.59,5.59,0,0,1,1.86,1.14,11.08,11.08,0,0,0,2.07,1.23l.69.37a4.1,4.1,0,0,1-.36-.56,5.88,5.88,0,0,0-.78-1.2,13.36,13.36,0,0,0-2.87-1.87s0-.07,0-.06c.51.24,1,.5,1.49.76a6.36,6.36,0,0,1,1.4.94,4.73,4.73,0,0,1,.77,1.1c.21.39.45.74.69,1.11q.44.27.87.57c.77.52,1.55,1,2.35,1.48h0l.13.09h0l.05,0,0,0h0l.21.12a3.73,3.73,0,0,1-.55-1.43,5.47,5.47,0,0,0-1.36-2.35,10.88,10.88,0,0,0-2.31-1.91c-.93-.56-1.94-.89-2.9-1.37,0,0,0-.06,0,0a13.17,13.17,0,0,1,2.81,1.21,10,10,0,0,1,2.39,1.81,5.94,5.94,0,0,1,1.42,2.14c.14.39.2.8.32,1.2a2.44,2.44,0,0,0,.63,1l.75.38a17.63,17.63,0,0,0,2.12.84l.09,0a3.08,3.08,0,0,1-1-1.46,19.45,19.45,0,0,1-.75-2.5,5.37,5.37,0,0,0-1.67-2.63,7.94,7.94,0,0,0-.89-.63.83.83,0,0,0-.15-.11,2.73,2.73,0,0,0-.48-.25c-.26-.13-.52-.28-.79-.4a3.49,3.49,0,0,0-.48-.23h0a6.44,6.44,0,0,1,1.41.58,7.43,7.43,0,0,1,1.29.79,5.59,5.59,0,0,1,1.79,2.37c.32.78.44,1.64.71,2.44a4.48,4.48,0,0,0,1,1.87h0a1.47,1.47,0,0,0,.71.44c.48.19.95.41,1.41.64l.66.34.15,0a5.18,5.18,0,0,1-.88-1.36c-.41-.85-.66-1.77-1-2.65a16.12,16.12,0,0,0-1.36-2.88,7.43,7.43,0,0,0-1-1.2,3.09,3.09,0,0,0-.39-.33.23.23,0,0,0-.07-.07h0a2.11,2.11,0,0,0-.23-.19l-.11-.09a2.47,2.47,0,0,0-.42-.3,4.78,4.78,0,0,1,2.16,1.82,12.94,12.94,0,0,1,1.44,2.76c.35.88.62,1.78,1,2.65a7.37,7.37,0,0,0,.69,1.3,2.79,2.79,0,0,0,.35.42,5.23,5.23,0,0,0,.45.49.7.7,0,0,0,.16.14h0l-.06,0c.31.18.62.36.92.55l1.25.75h0a16.91,16.91,0,0,1-.64-1.76c-.28-.83-.54-1.67-.84-2.5a15,15,0,0,0-1.06-2.39,8.86,8.86,0,0,0-1.78-2.17,0,0,0,1,1,0,0,10,10,0,0,1,2.93,4.32c.34.83.59,1.7.87,2.56s.52,1.44.77,2.17a4,4,0,0,1,.65.59,7,7,0,0,1,1.4,1.94,8.36,8.36,0,0,0,.39.86,1.78,1.78,0,0,0,.83.7c.08,0,0,.33-.14.31-.53-.08-.77-.52-1-1a12.16,12.16,0,0,0-.81-1.56,11.15,11.15,0,0,0-1.19-1.46h0a.75.75,0,0,0-.16-.15h0l-.08-.06a5.82,5.82,0,0,0-.72-.45,4.35,4.35,0,0,0-1.88.4c-.78.3-1.54.67-2.33.93-.44.14-.89.22-1.33.32s-1,.22-1.54.3a6.31,6.31,0,0,1-3-.18A0,0,0,0,1,267.19,376.41Z" style="fill: rgb(55, 71, 79); transform-origin: 269.276px 371.227px;" id="elgefdrukin8k" class="animable"></path><path d="M227,318.94c9.53-.6,29,1.45,40.7,9,7.91,5.11,13.82,38.24,8.63,40.94s-8.25-1.47-12-8.19c-1.38-2.45-5.79-17.49-9.77-17.69-5.72-.3-20.7,4.94-20.7,4.94Z" style="fill: rgb(201, 95, 80); transform-origin: 252.644px 344.277px;" id="elajrg4hwjd94" class="animable"></path><path d="M277.66,367c2.8-6.67.63-15.25-2.07-23.39,0-.13-.24-.08-.2.05.68,2.08,3.58,16.45,2.14,23.33C277.51,367,277.64,367,277.66,367Z" style="fill: rgb(38, 50, 56); transform-origin: 277.177px 355.267px;" id="elpe4ib7sh9z" class="animable"></path><path d="M227,318.94c9.53-.6,29,1.45,40.7,9,7.91,5.11,6.77,35.57,1.58,38.26s-9.94-3-12.47-11.35c-.82-2.69-1-13.56-5-13.77-5.72-.3-19.83-.92-19.83-.92Z" style="fill: rgb(201, 95, 80); transform-origin: 250.202px 342.858px;" id="elzo430yqtcg" class="animable"></path><path d="M259.55,361.36c-1.67-2.77-2.2-6.74-2.55-9.91-.3-2.77-.35-5.91-1.82-8.37a5.83,5.83,0,0,0-2.71-2.51,11.47,11.47,0,0,0-3.91-.51c-1.51-.05-3,0-4.53,0s-2,.09-3.56.17c-.63,0-.54.46.15.44a40,40,0,0,1,7.5.53A13.25,13.25,0,0,1,252,342a5,5,0,0,1,2.49,3c.93,2.64.89,5.57,1.58,8.28s1.52,6.07,3.33,8.22C259.46,361.61,259.62,361.47,259.55,361.36Z" style="fill: rgb(38, 50, 56); transform-origin: 249.807px 350.789px;" id="el6tui21whwzo" class="animable"></path><path d="M273.26,361.64c1.21-3.16,1.34-6.86,1.31-10.21a68.29,68.29,0,0,0-1-10.58q-.45-2.7-1.05-5.37a15.08,15.08,0,0,0-1.58-5c-2.63-4-8.3-5.49-10.3-6.3-.12,0-.22.13-.1.18,1.63.69,7,2.85,8.68,5.26a12.9,12.9,0,0,1,1.86,5.07c.31,1.55.62,3.1.9,4.65,1.11,6.33,1.83,13.16.6,19.52-.68,3.53-2.43,7-6.19,7.87-.13,0-.09.22,0,.22C269.56,367.09,272.21,364.39,273.26,361.64Z" style="fill: rgb(38, 50, 56); transform-origin: 267.53px 345.568px;" id="elfq3feklps79" class="animable"></path><path d="M216.91,322.31c4.1-1.2,17.89-9.54,23.52-10.56s27.4-2.09,31.26,3.2c4.85,6.64-11.76,10.31-19.12,11.26s-14.48,8.44-14.48,8.44Z" style="fill: rgb(201, 95, 80); transform-origin: 244.736px 322.781px;" id="elxgih7la33x" class="animable"></path><path d="M264,323.81a72.62,72.62,0,0,0-7.33,1,46.16,46.16,0,0,0-6.91,1.37c-2.21.73-7.86,4.74-8.65,5.57-3.64,3.82-10.75,12.42-18.64,19.72a50.62,50.62,0,0,1-9.93,7c-.9.48-1.37,1.12,0,.54,13.19-5.5,26.95-23.69,29.64-26.25a31.44,31.44,0,0,1,8.27-5.28c4.44-1.48,9.14-2,13.6-3.45C264.27,324.06,264.18,323.79,264,323.81Z" style="fill: rgb(38, 50, 56); transform-origin: 237.93px 341.525px;" id="elxx9suw8ch4" class="animable"></path><path d="M185.59,319.49l-12.1,33.45-3.82,32.17s-99.62-32.93-95-60.86c1.55-9.42,11.53-21.39,32.76-20.55S185.59,319.49,185.59,319.49Z" style="fill: rgb(235, 235, 235); transform-origin: 130.052px 344.384px;" id="ella05zzqlsod" class="animable"></path><path d="M185.81,320.32c-2.15-.78-4.25-1.65-6.42-2.38s-4.24-1.41-6.38-2.07c-4.29-1.32-8.67-2.47-13-3.54a264.53,264.53,0,0,0-26.19-5c-3.17-1.28-6.47-2.26-9.69-3.39-.1,0-.13.11,0,.15,2.63,1,5.24,2.06,7.89,3-2-.27-4.08-.54-6.13-.77-2.48-.28-5-.37-7.45-.6-.09,0-.11.15,0,.16,2.2.28,4.39.71,6.58,1.08s4.48.7,6.71,1.08c4.44.76,8.86,1.58,13.27,2.49,8.77,1.82,17.53,3.82,26.17,6.23,2.41.67,4.84,1.29,7.26,2s4.93,1.28,7.37,2C186,320.84,186.07,320.42,185.81,320.32Z" style="fill: rgb(38, 50, 56); transform-origin: 152.172px 312.355px;" id="elt8oxhdwjxh" class="animable"></path><path d="M167.18,384.07c-4.14-1.55-8.23-3.26-12.35-4.85s-8.31-3.26-12.41-5c-8.24-3.51-16.34-7.33-24.46-11.09-4.71-2.18-9.51-4.17-14.21-6.35-.12,0-.23.13-.1.19,2.06,1,4.1,2.15,6.14,3.24s4.06,2.06,6.07,3.12c4,2.12,8.15,4.11,12.25,6.11A261.76,261.76,0,0,0,152.8,380c4.7,1.72,9.48,3.11,14.3,4.44C167.31,384.45,167.37,384.14,167.18,384.07Z" style="fill: rgb(38, 50, 56); transform-origin: 135.443px 370.61px;" id="els50ya6623k" class="animable"></path><path d="M187.86,319.47c-.12-.36-18-5.15-18-5.15s-18.32,29.74-18.54,33.46-2.49,32-2.24,32.31,21.53,8.2,22,7.59,4-30.95,4.2-33.28S187.86,319.47,187.86,319.47Z" style="fill: rgb(209, 123, 136); transform-origin: 168.46px 351.017px;" id="eltpk1kfoizg" class="animable"></path></g><g id="freepik--Food--inject-46" class="animable" style="transform-origin: 276.3px 404.519px;"><path d="M324.18,424.09c-.37.25-7.07,4.56-10.95,6-5.65,2.09-29.91,3.36-36.93,3.36s-31.29-1.27-36.94-3.36c-3.88-1.45-10.58-5.76-11-6,.54.11,18,3.7,47.89,3.7S323.64,424.2,324.18,424.09Z" style="fill: rgb(199, 199, 199); transform-origin: 276.27px 428.77px;" id="elmlrj8zyvl58" class="animable"></path><ellipse cx="276.3" cy="413.09" rx="77.71" ry="16.85" style="fill: rgb(219, 219, 219); transform-origin: 276.3px 413.09px;" id="elqn8yx8b3mpm" class="animable"></ellipse><ellipse cx="276.3" cy="411.32" rx="51.39" ry="9.37" style="fill: rgb(199, 199, 199); transform-origin: 276.3px 411.32px;" id="elwqslvad3of" class="animable"></ellipse><ellipse cx="276.3" cy="411.97" rx="38.71" ry="6.66" style="fill: rgb(209, 123, 136); transform-origin: 276.3px 411.97px;" id="eljfeoiogtcxp" class="animable"></ellipse><g id="elu26dsj0y75q"><ellipse cx="276.3" cy="411.97" rx="38.71" ry="6.66" style="opacity: 0.1; transform-origin: 276.3px 411.97px;" class="animable"></ellipse></g><path d="M303.06,410.36c-10,3.31-21.77,3.8-26.76,3.8s-16.8-.49-26.77-3.8l1.67-16.76h50.19Z" style="fill: rgb(209, 123, 136); transform-origin: 276.295px 403.88px;" id="elawzv2g32kos" class="animable"></path><ellipse cx="276.3" cy="393.6" rx="25.1" ry="3.85" style="fill: rgb(209, 123, 136); transform-origin: 276.3px 393.6px;" id="elez5ohpmyjgv" class="animable"></ellipse><g id="elke3cl4o7sjg"><path d="M301.33,393.86h.07s-1.12,3-2.62,3.1c-.92.09-1.9-.64-2.55.64s1.81,6.28-.54,6.28-.87-4.19-1.23-5.08a2,2,0,0,0-2.27-1.34c-.95.25-2.27,2.56-3.74,1.83s-2.8-.49-3.25.37,1,3.22-.88,3.27.74-4-1.73-4.59c-1.62-.38-2.44,1-4.17,1.07s-2.39-1-4-.89-1.9,2.33-3.73,2.33c-1.42,0-2-2.33-2.89-2.26s-1.53,1-3.14.79-1.72-1.55-3.18-1.92c-1.08-.28-2.38-.09-2.73.66-.74,1.62.78,5.76-1.12,5.76s-1.17-3-1.12-4.56-.51-3.32-2-3.81l-.28-.08c-.69-.13-1.19,1.39-2.32.82-.51-.26-.7-2.39-.7-2.39h.06a.65.65,0,0,1-.06-.26c0-2.13,11.23-3.85,25.1-3.85s25.1,1.72,25.1,3.85A.68.68,0,0,1,301.33,393.86Z" style="opacity: 0.1; transform-origin: 276.31px 396.815px;" class="animable"></path></g><path d="M252.07,393.4a114.92,114.92,0,0,0,12.07,1.71l3,.25,3,.2c2,.07,4.06.15,6.09.12s4.05-.05,6.08-.1,4.05-.24,6.07-.45c1-.11,2-.17,3-.31l3-.42c2-.23,4-.7,6-1-1,.27-2,.53-3,.78s-2,.52-3,.7l-3,.57c-1,.18-2,.29-3,.44a92.57,92.57,0,0,1-12.23.79,100,100,0,0,1-12.24-.8c-2-.28-4.05-.6-6.05-1S254,394,252.07,393.4Z" style="fill: rgb(209, 123, 136); transform-origin: 276.225px 395.04px;" id="elj50nnbmc6sc" class="animable"></path><path d="M284.44,378.73s-2.29,1.71-2.44,2.9c-.13,1-1.58.13-1.55-1.11a1.76,1.76,0,0,1,.27-.86,5.26,5.26,0,0,0,2.88-1.47.79.79,0,0,1,.24.05A.93.93,0,0,1,284.44,378.73Z" style="fill: rgb(69, 90, 100); transform-origin: 282.445px 380.128px;" id="el0xi1slqm5je" class="animable"></path><path d="M284.44,378.73s-2.29,1.71-2.44,2.9c-.13,1-1.58.13-1.55-1.11a1.68,1.68,0,0,0,1.38-.48c.63-.48,2-.88,2-1.8A.93.93,0,0,1,284.44,378.73Z" style="fill: rgb(55, 71, 79); transform-origin: 282.445px 380.153px;" id="elzo2onp1yr3" class="animable"></path><path d="M280.27,381.08a3.81,3.81,0,0,1-.71-1.09h0l-.05-.1a4.26,4.26,0,0,1-.46-2.38c.24-.68,2-1.4,2.39-1.39s-.18.94-.5,2-.47,1.86,0,2.39c.93,1.16,3.35.64,4,.83a3.68,3.68,0,0,1,1.48.76.34.34,0,0,1,.05.11C286.48,382.42,283.83,384.55,280.27,381.08Z" style="fill: rgb(69, 90, 100); transform-origin: 282.75px 379.584px;" id="elc6vm20udyv5" class="animable"></path><path d="M280.27,381.08a3.81,3.81,0,0,1-.71-1.09,6.61,6.61,0,0,0,1.77,1.26,5.75,5.75,0,0,0,3.31.65,3.17,3.17,0,0,1,1.76.17.34.34,0,0,1,.05.11C286.48,382.42,283.83,384.55,280.27,381.08Z" style="fill: rgb(55, 71, 79); transform-origin: 283.005px 381.518px;" id="el0wlll5s8di59" class="animable"></path><path d="M286.65,384.46a2.72,2.72,0,0,1-2.16.5,5.26,5.26,0,0,1-3.43-2.59c-.4-.73-2.62-2.26-3.57-3.43h0l-.05-.06a1.59,1.59,0,0,1-.38-.76c-.1-1.13,1.08-2.68,1.46-2.52.19.09.18.52.16,1.06a4.84,4.84,0,0,0,.15,1.6,9.25,9.25,0,0,0,2.8,3.45c2.06,1.75,5,2.44,5.07,2.63C286.71,384.37,286.7,384.41,286.65,384.46Z" style="fill: rgb(69, 90, 100); transform-origin: 281.879px 380.299px;" id="elwuvn6xpgeza" class="animable"></path><path d="M286.65,384.46a2.72,2.72,0,0,1-2.16.5,5.26,5.26,0,0,1-3.43-2.59c-.4-.73-2.62-2.26-3.57-3.43,1.42,1.29,3.14,2.2,4.57,3.48a7.62,7.62,0,0,0,2.3,1.72A4.75,4.75,0,0,0,286.65,384.46Z" style="fill: rgb(55, 71, 79); transform-origin: 282.07px 381.975px;" id="ela7xb4ydvfkq" class="animable"></path><path d="M278.15,392.74a22.5,22.5,0,0,1-7.28.15,8.24,8.24,0,0,1-1.49-.35,1.61,1.61,0,0,1-.55-.29c-.69-.64-1.13-2.23-.7-5.79s3.14-7.33,6.18-7.73a6.08,6.08,0,0,1,5.12,2l.26.29a2.52,2.52,0,0,0,.48.27c1.23.59,4.33,2,4.44,5C284.75,389.92,282,392,278.15,392.74Z" style="fill: rgb(201, 95, 80); transform-origin: 276.287px 385.909px;" id="el45nzx3djvmb" class="animable"></path><path d="M277.35,381.17c-.07-.1-.26-.05-.35,0s-.27.14-.27.28a.19.19,0,0,0,.1.18.2.2,0,0,0,.22,0,.86.86,0,0,0,.29-.28.36.36,0,0,0,0-.14Z" style="fill: rgb(209, 123, 136); transform-origin: 277.04px 381.388px;" id="ela1cp7pbfvhw" class="animable"></path><path d="M275.3,379.53s0,0,0,0a.35.35,0,0,0-.3-.13c-.12,0-.25.09-.25.23a.22.22,0,0,0,.26.18.43.43,0,0,0,.32-.16A.07.07,0,0,0,275.3,379.53Z" style="fill: rgb(209, 123, 136); transform-origin: 275.052px 379.607px;" id="elt074neia1t" class="animable"></path><path d="M274.74,381.26a.1.1,0,0,0,0-.05.47.47,0,0,0-.33,0c-.09.05-.19.14-.17.25a.19.19,0,0,0,.26.15.65.65,0,0,0,.3-.21A.13.13,0,0,0,274.74,381.26Z" style="fill: rgb(209, 123, 136); transform-origin: 274.52px 381.402px;" id="el1clfc07xej1" class="animable"></path><path d="M274.74,383.92s0-.06,0-.08-.26,0-.35,0-.27.23-.23.37.24.16.36.08a.57.57,0,0,0,.25-.34A.14.14,0,0,0,274.74,383.92Z" style="fill: rgb(209, 123, 136); transform-origin: 274.462px 384.084px;" id="elqu943e4gexb" class="animable"></path><path d="M271.87,381.66a.05.05,0,0,0,0,0,.1.1,0,0,0-.07,0,.47.47,0,0,0-.36.18c-.08.1-.15.26,0,.37s.22,0,.29-.06A.83.83,0,0,0,271.87,381.66Z" style="fill: rgb(209, 123, 136); transform-origin: 271.611px 381.955px;" id="eltyswsky6mv" class="animable"></path><path d="M272.14,384.37a.08.08,0,0,0-.09,0h0a.37.37,0,0,0-.28.09.34.34,0,0,0-.14.28.16.16,0,0,0,.22.14.59.59,0,0,0,.24-.2C272.12,384.58,272.22,384.44,272.14,384.37Z" style="fill: rgb(209, 123, 136); transform-origin: 271.9px 384.624px;" id="ell9sgz4ashv" class="animable"></path><path d="M272.94,387.27a.08.08,0,0,0-.08-.07.08.08,0,0,0-.05-.05c-.24,0-.52.37-.38.58s.26,0,.35,0A.61.61,0,0,0,272.94,387.27Z" style="fill: rgb(209, 123, 136); transform-origin: 272.667px 387.487px;" id="el741ejppitia" class="animable"></path><path d="M275.69,386.8h0a.09.09,0,0,0,0-.06c-.12-.11-.27,0-.37.07s-.23.24-.15.38a.27.27,0,0,0,.37,0A.43.43,0,0,0,275.69,386.8Z" style="fill: rgb(209, 123, 136); transform-origin: 275.42px 386.978px;" id="eldvbjmkowvdq" class="animable"></path><path d="M269.49,384.89c0-.05,0-.11-.06-.12a.31.31,0,0,0-.35.22c-.05.13-.16.33,0,.44s.27,0,.34-.14A.58.58,0,0,0,269.49,384.89Z" style="fill: rgb(209, 123, 136); transform-origin: 269.248px 385.12px;" id="elz0wtfxeehf" class="animable"></path><path d="M270.34,388.12a.14.14,0,0,0,0-.07.06.06,0,0,0,0,0c-.07-.12-.23-.08-.31,0a.55.55,0,0,0-.14.42.17.17,0,0,0,.29.08A.61.61,0,0,0,270.34,388.12Z" style="fill: rgb(209, 123, 136); transform-origin: 270.116px 388.289px;" id="el28kuwftlyr5h" class="animable"></path><path d="M277.35,383.71c-.21,0-.53.22-.4.43a.23.23,0,0,0,.31.05.53.53,0,0,0,.12-.14,1.88,1.88,0,0,0,.12-.18A.12.12,0,0,0,277.35,383.71Z" style="fill: rgb(209, 123, 136); transform-origin: 277.215px 383.966px;" id="el9v9btwch6jc" class="animable"></path><path d="M279.8,382.78c0-.07-.13-.1-.17,0l0,0a.52.52,0,0,0-.2.19c-.05.09-.08.23,0,.3S279.86,382.94,279.8,382.78Z" style="fill: rgb(209, 123, 136); transform-origin: 279.594px 382.997px;" id="el1agb5hl59gn" class="animable"></path><path d="M282.68,384.22a.55.55,0,0,0-.14-.39c0-.05-.12,0-.16,0a.08.08,0,0,0-.07,0,.37.37,0,0,0-.05.34c0,.11.11.24.23.25S282.68,384.34,282.68,384.22Z" style="fill: rgb(209, 123, 136); transform-origin: 282.46px 384.114px;" id="elivdi7w18zu9" class="animable"></path><path d="M284.11,386.94c0-.13-.06-.32-.22-.32a.08.08,0,0,0-.07.05h0a.56.56,0,0,0-.14.48c0,.13.16.26.3.16A.53.53,0,0,0,284.11,386.94Z" style="fill: rgb(209, 123, 136); transform-origin: 283.891px 386.983px;" id="elpuvlqgrpi3" class="animable"></path><path d="M281,385.72a.09.09,0,0,0-.15,0v0a.73.73,0,0,0-.26.34.24.24,0,0,0,.1.34C281,386.53,281.09,385.9,281,385.72Z" style="fill: rgb(209, 123, 136); transform-origin: 280.794px 386.049px;" id="elgr7cry2o3fk" class="animable"></path><path d="M278.31,386.05a.7.7,0,0,0-.32.24.43.43,0,0,0-.09.39c.07.16.26.12.36,0a1.06,1.06,0,0,0,.16-.45s0,0,0,0A.1.1,0,0,0,278.31,386.05Z" style="fill: rgb(209, 123, 136); transform-origin: 278.178px 386.41px;" id="el0g7ynwmd4w6s" class="animable"></path><path d="M282,387.88a.11.11,0,0,0-.19-.06.62.62,0,0,0-.29.24.25.25,0,0,0,0,.34C281.83,388.62,282,388.06,282,387.88Z" style="fill: rgb(209, 123, 136); transform-origin: 281.727px 388.117px;" id="elje6qyip2x1m" class="animable"></path><path d="M282.06,390.38a.27.27,0,0,0-.3,0,.37.37,0,0,0-.17.31c0,.16.19.2.32.14a.67.67,0,0,0,.28-.32A.12.12,0,0,0,282.06,390.38Z" style="fill: rgb(209, 123, 136); transform-origin: 281.89px 390.596px;" id="el0hnbaxdw5sf5" class="animable"></path><path d="M279.29,391.38c0-.1-.18-.1-.27-.08s-.25.11-.27.24.16.21.29.2a.44.44,0,0,0,.34-.22A.1.1,0,0,0,279.29,391.38Z" style="fill: rgb(209, 123, 136); transform-origin: 279.068px 391.515px;" id="el31tzo4xi2ad" class="animable"></path><path d="M279.59,389a.08.08,0,0,0,0-.05s0-.1-.06-.09a.59.59,0,0,0-.35.14c-.08.07-.18.19-.14.31S279.62,389.24,279.59,389Z" style="fill: rgb(209, 123, 136); transform-origin: 279.312px 389.103px;" id="elgu5eawanxx6" class="animable"></path><path d="M276.72,389.42h0a.53.53,0,0,0-.38.14c-.09.08-.21.23-.09.34s.63-.15.66-.37S276.79,389.36,276.72,389.42Z" style="fill: rgb(209, 123, 136); transform-origin: 276.557px 389.647px;" id="elitbpg2p820f" class="animable"></path><path d="M276.53,391.78s0-.06,0-.06v0a.44.44,0,0,0-.35-.07c-.12,0-.25.14-.24.27s.2.16.32.13S276.53,391.92,276.53,391.78Z" style="fill: rgb(209, 123, 136); transform-origin: 276.235px 391.85px;" id="elndwc3boakog" class="animable"></path><path d="M274,389.65a.08.08,0,0,0-.09,0l0,0a.05.05,0,0,0-.05,0,.47.47,0,0,0-.33.17.26.26,0,0,0,0,.35C273.71,390.32,274.07,389.87,274,389.65Z" style="fill: rgb(209, 123, 136); transform-origin: 273.736px 389.918px;" id="elgpymrs30q8h" class="animable"></path><path d="M273.53,392s0-.06,0-.07h0c0-.12-.18-.13-.27-.11s-.26.13-.25.26.16.19.28.17S273.54,392.13,273.53,392Z" style="fill: rgb(209, 123, 136); transform-origin: 273.27px 392.033px;" id="elqcmqq534mjl" class="animable"></path><path d="M271.21,392.05s0,0,0,0-.22,0-.31,0-.23.1-.16.22.18.09.27.07.23-.05.26-.16A.08.08,0,0,0,271.21,392.05Z" style="fill: rgb(209, 123, 136); transform-origin: 271.004px 392.204px;" id="elyvlbryuszwi" class="animable"></path><path d="M271.37,390.21l0,0s0,0,0,0a.52.52,0,0,0-.3.16.2.2,0,0,0,0,.29c.1.09.21,0,.28-.06S271.44,390.33,271.37,390.21Z" style="fill: rgb(209, 123, 136); transform-origin: 271.211px 390.454px;" id="el2g786tsmf4w" class="animable"></path><path d="M268.84,390a.1.1,0,0,0-.15,0s-.08,0-.09,0a.93.93,0,0,0-.1.35c0,.1.08.21.19.19S269,390.17,268.84,390Z" style="fill: rgb(209, 123, 136); transform-origin: 268.7px 390.254px;" id="eljw2pzi6mrk" class="animable"></path><g id="elvq09q68463"><g style="opacity: 0.2; transform-origin: 276.14px 387.12px;" class="animable"><path d="M275.85,387.23c-.15.1-.27.23-.42.31a.92.92,0,0,1-.27.08c-.08,0-.14,0-.21,0a0,0,0,0,0,0,.05c.05.19.37.13.51.08a1,1,0,0,0,.52-.43C276,387.26,275.9,387.19,275.85,387.23Z" style="fill: rgb(255, 255, 255); transform-origin: 275.466px 387.509px;" id="ellqo17z1tw1f" class="animable"></path><path d="M278.65,386.66a.05.05,0,0,0-.09,0c-.12.1-.15.27-.25.39a.54.54,0,0,1-.47.2.07.07,0,0,0,0,.13.55.55,0,0,0,.61-.09C278.55,387.14,278.73,386.86,278.65,386.66Z" style="fill: rgb(255, 255, 255); transform-origin: 278.233px 387.033px;" id="el5kjwfc53t43" class="animable"></path><path d="M278.79,386.29a0,0,0,0,0-.08,0s0,0,0,0,0,.15.07.11A.1.1,0,0,0,278.79,386.29Z" style="fill: rgb(255, 255, 255); transform-origin: 278.756px 386.348px;" id="elmbli2h8swtq" class="animable"></path><path d="M274.19,390.08c-.12.07-.22.17-.35.23a2,2,0,0,1-.42.07.08.08,0,0,0,0,.16.82.82,0,0,0,1-.33C274.39,390.11,274.28,390,274.19,390.08Z" style="fill: rgb(255, 255, 255); transform-origin: 273.88px 390.325px;" id="elp58z1d336xh" class="animable"></path><path d="M272.39,384.84a.08.08,0,0,0-.11-.07c-.1.06-.16.17-.25.24a.4.4,0,0,1-.38.12.07.07,0,0,0-.09.11C271.75,385.57,272.43,385.15,272.39,384.84Z" style="fill: rgb(255, 255, 255); transform-origin: 271.963px 385.062px;" id="elffwetr8j90b" class="animable"></path><path d="M270.5,388.54c-.19.12-.37.37-.63.24-.07,0-.14.07-.07.12a.62.62,0,0,0,.83-.22A.1.1,0,0,0,270.5,388.54Z" style="fill: rgb(255, 255, 255); transform-origin: 270.207px 388.754px;" id="eldz4hku8m2n" class="animable"></path><path d="M272.76,388.07a.25.25,0,0,0-.12,0s-.08,0-.12,0a.05.05,0,0,0,0,.09.19.19,0,0,0,.18.06.14.14,0,0,0,.15-.1A.06.06,0,0,0,272.76,388.07Z" style="fill: rgb(255, 255, 255); transform-origin: 272.671px 388.143px;" id="elrjxvpitld0c" class="animable"></path><path d="M273.2,387.86a.08.08,0,0,0-.05-.08h0c-.07,0-.12.07-.08.13s.14,0,.14,0Z" style="fill: rgb(255, 255, 255); transform-origin: 273.133px 387.858px;" id="el2x2vc77z33u" class="animable"></path><path d="M275.06,384.16c-.12.08-.17.23-.25.34a.48.48,0,0,1-.51.18c-.05,0-.09.05,0,.08a.57.57,0,0,0,.52-.05.89.89,0,0,0,.41-.47C275.2,384.17,275.11,384.11,275.06,384.16Z" style="fill: rgb(255, 255, 255); transform-origin: 274.738px 384.471px;" id="elem50t7d9qa7" class="animable"></path><path d="M277.58,384.2c-.1.07-.16.19-.26.26a.35.35,0,0,1-.41,0c-.05,0-.1.05-.06.09a.39.39,0,0,0,.44,0,.7.7,0,0,0,.35-.37S277.61,384.17,277.58,384.2Z" style="fill: rgb(255, 255, 255); transform-origin: 277.238px 384.398px;" id="elr68mnr7wm3s" class="animable"></path><path d="M279.9,383.37a0,0,0,0,0-.08,0c-.08.05-.13.12-.22.15a.49.49,0,0,1-.27,0s-.07.05,0,.07a.38.38,0,0,0,.37.06C279.77,383.6,279.91,383.5,279.9,383.37Z" style="fill: rgb(255, 255, 255); transform-origin: 279.6px 383.522px;" id="eltqvr8aq7k4" class="animable"></path><path d="M280,383h0c-.06,0-.08.08,0,.09h0C280.07,383.1,280.08,383,280,383Z" style="fill: rgb(255, 255, 255); transform-origin: 280.002px 383.045px;" id="elkvo0u716vf" class="animable"></path><path d="M277.29,381.74a.57.57,0,0,1-.41.06.06.06,0,0,0,0,.1.43.43,0,0,0,.55-.06C277.45,381.78,277.36,381.7,277.29,381.74Z" style="fill: rgb(255, 255, 255); transform-origin: 277.143px 381.851px;" id="elrmd5e7m66v" class="animable"></path><path d="M277.7,381.67a.08.08,0,0,0-.05-.07h0c-.06,0-.11.07-.07.12a.08.08,0,0,0,.14,0Z" style="fill: rgb(255, 255, 255); transform-origin: 277.643px 381.681px;" id="el5v1ue7ec6sa" class="animable"></path><path d="M281.08,386.43a.63.63,0,0,1-.51.29.06.06,0,0,0,0,.11.45.45,0,0,0,.58-.38S281.1,386.4,281.08,386.43Z" style="fill: rgb(255, 255, 255); transform-origin: 280.842px 386.635px;" id="elceiufrvkn0p" class="animable"></path><path d="M281.24,386.07a.05.05,0,0,0,0,.1C281.28,386.18,281.3,386.08,281.24,386.07Z" style="fill: rgb(255, 255, 255); transform-origin: 281.234px 386.12px;" id="elgmx3nw6t3gk" class="animable"></path><path d="M279.61,389.4a.7.7,0,0,1-.71.2c-.06,0-.11.07,0,.1a.66.66,0,0,0,.86-.23C279.76,389.4,279.66,389.35,279.61,389.4Z" style="fill: rgb(255, 255, 255); transform-origin: 279.297px 389.577px;" id="elu7482bqne7s" class="animable"></path><path d="M281.81,388.5c-.1.07-.21.19-.34.14s-.1.05,0,.08a.4.4,0,0,0,.47-.13C282,388.54,281.87,388.47,281.81,388.5Z" style="fill: rgb(255, 255, 255); transform-origin: 281.669px 388.621px;" id="elly8gctrp7yo" class="animable"></path><path d="M276.7,390a1.57,1.57,0,0,1-.28.1.51.51,0,0,1-.32-.05c-.05,0-.09.05-.05.09s.6.21.73-.05A.07.07,0,0,0,276.7,390Z" style="fill: rgb(255, 255, 255); transform-origin: 276.409px 390.115px;" id="elzsp9h0mghpf" class="animable"></path><path d="M271.33,390.8a.39.39,0,0,1-.23.09.53.53,0,0,1-.24-.08s-.07,0-.05.06a.4.4,0,0,0,.6,0C271.45,390.84,271.39,390.76,271.33,390.8Z" style="fill: rgb(255, 255, 255); transform-origin: 271.115px 390.897px;" id="elscd2fdon2x9" class="animable"></path><path d="M271.17,392.43l-.23.11a1.07,1.07,0,0,1-.25,0s-.06.06,0,.08a.52.52,0,0,0,.54-.16S271.21,392.41,271.17,392.43Z" style="fill: rgb(255, 255, 255); transform-origin: 270.947px 392.533px;" id="elr4y180ezprp" class="animable"></path><path d="M282.48,384.76c-.06,0-.1,0-.16,0s-.06,0,0,.06a.21.21,0,0,0,.18.07S282.53,384.77,282.48,384.76Z" style="fill: rgb(255, 255, 255); transform-origin: 282.392px 384.826px;" id="elr9wtufcq9a" class="animable"></path></g></g></g><g id="freepik--cooking-tools--inject-46" class="animable" style="transform-origin: 245.235px 399.812px;"><path d="M445.81,379.43v42.72c0,3.06-1.14,5.55-2.53,5.55l-16.44,0H410.38c-1.39,0-2.52-2.46-2.52-5.52V379.43c0-3.06,1.13-5.52,2.52-5.52h1.52v-4h14.94v0l14.92,0v4h1.52C444.67,373.91,445.81,376.37,445.81,379.43Z" style="fill: rgb(209, 123, 136); transform-origin: 426.835px 398.805px;" id="el8z7taytfal" class="animable"></path><rect x="410.83" y="363.33" width="31.97" height="7.19" style="fill: rgb(55, 71, 79); transform-origin: 426.815px 366.925px;" id="el6yquhfss8v8" class="animable"></rect><rect x="407.86" y="388.49" width="37.94" height="26.99" style="fill: rgb(235, 235, 235); transform-origin: 426.83px 401.985px;" id="elc9q7yfn331" class="animable"></rect><path d="M403.65,420.17c0,5.6-2.1,7.53-3.17,7.54H382.24c-1.07,0-3.18-1.92-3.19-7.52,0-6.64,4.75-10.63,4.74-14.26,0-2.37-2.28-9.71-1.3-9.71l17.65,0c1,0-1.28,7.35-1.28,9.72C398.87,409.56,403.64,413.53,403.65,420.17Z" style="fill: rgb(199, 199, 199); transform-origin: 391.35px 411.965px;" id="elu4wrs5o7tp" class="animable"></path><g id="elqul9jjp7vei"><path d="M383.86,391.28h14.89a2.15,2.15,0,0,1,2.15,2.15v4.37a.15.15,0,0,1-.15.15H381.87a.15.15,0,0,1-.15-.15v-4.37A2.15,2.15,0,0,1,383.86,391.28Z" style="fill: rgb(55, 71, 79); transform-origin: 391.31px 394.615px; transform: rotate(-0.08deg);" class="animable"></path></g><path d="M176.71,423.41a11.19,11.19,0,0,1-4.6,7.72c-5.38,4.26-14.36,6.07-23.43,4.73-6.14-.9-13.85-4.35-21.31-7.69s-14.7-6.59-19.77-7L47.6,416l.32-3.68,1.4.12-.2,2.27,58.6,5.05c5.31.46,12.56,3.71,20.23,7.14,7.37,3.3,15,6.71,20.93,7.59,8.7,1.28,17.27-.42,22.35-4.44a9.85,9.85,0,0,0,4.08-6.75Z" style="fill: rgb(166, 166, 166); transform-origin: 112.155px 424.307px;" id="elquiiy69ilc" class="animable"></path><path d="M176.4,420.1a9.54,9.54,0,0,1,.31,3.31l-1.4-.13a9.83,9.83,0,0,0-2.87-7.34c-4.32-4.83-12.46-8-21.25-8.2-6-.15-14.1,1.91-21.93,3.9-8.14,2.07-15.84,4-21.15,3.57l-58.59-5-.2,2.26-1.4-.12.31-3.67,60,5.17c5.07.44,12.66-1.49,20.69-3.53s16.1-4.09,22.31-3.93c9.16.23,17.69,3.55,22.27,8.66A12.91,12.91,0,0,1,176.4,420.1Z" style="fill: rgb(166, 166, 166); transform-origin: 112.331px 414.896px;" id="el4dbqsj35676" class="animable"></path><path d="M176.71,423.41a5.54,5.54,0,0,1-2.28,3.78c-4.47,3.61-14.65,5.14-25.32,3.79-6.11-.77-13.89-3.25-21.41-5.66s-14.9-4.76-20-5.2l-60-5.18.23-2.64,1.4.12-.11,1.24,58.6,5c5.27.46,12.58,2.79,20.32,5.27,7.46,2.38,15.17,4.85,21.16,5.61,10.15,1.28,20.12-.16,24.25-3.5a4.17,4.17,0,0,0,1.77-2.81Z" style="fill: rgb(166, 166, 166); transform-origin: 112.205px 421.883px;" id="el5w32imkbeki" class="animable"></path><path d="M176.56,421.83a4.47,4.47,0,0,1,.15,1.58l-.06.7L47.85,413l.29-3.35,60,5.17c5.12.45,12.64-.6,20.6-1.7s15.92-2.2,22.08-1.91c10.74.5,20.5,3.74,24.29,8.07A6.55,6.55,0,0,1,176.56,421.83Zm-1.28.74a4.79,4.79,0,0,0-1.23-2.35c-3.5-4-13.08-7.12-23.3-7.59-6-.29-14.05.82-21.81,1.9-8,1.11-15.65,2.16-20.92,1.71l-58.59-5.05,0,.53Z" style="fill: rgb(166, 166, 166); transform-origin: 112.288px 416.88px;" id="eleswpuc6jrkv" class="animable"></path><polygon points="44.66 418.1 92.02 422.18 93.06 410.12 45.43 406.01 44.66 418.1" style="fill: rgb(55, 71, 79); transform-origin: 68.86px 414.095px;" id="el41lswov10b6" class="animable"></polygon></g><g id="freepik--speech-bubble--inject-46" class="animable" style="transform-origin: 332.55px 160.802px;"><path d="M371.17,164.5a35.13,35.13,0,0,1-58.71,22.23l-17.58,2.58,8.8-15.2a35.14,35.14,0,1,1,67.49-9.61Z" style="fill: rgb(255, 255, 255); transform-origin: 333.12px 160.849px;" id="el8rm0sq0p12x" class="animable"></path><path d="M371.17,164.5a35.34,35.34,0,0,1-7.09,17.81,31.49,31.49,0,0,1-6.89,6.81,34.7,34.7,0,0,1-8.48,4.72,35.31,35.31,0,0,1-9.46,2.26,36.14,36.14,0,0,1-4.88.09,30.46,30.46,0,0,1-4.86-.51,35.41,35.41,0,0,1-17.39-8.58l.42.13L295,189.92l-1.27.2.64-1.12,8.75-15.23,0,.6a35.54,35.54,0,0,1,2.16-31.32,36,36,0,0,1,11-11.72,35.36,35.36,0,0,1,15-5.63,35.12,35.12,0,0,1,29.45,9.78A35.32,35.32,0,0,1,371.17,164.5Zm0,0a34.76,34.76,0,0,0-39.85-38,34.63,34.63,0,0,0-14.51,5.73,36.14,36.14,0,0,0-10.51,11.47,34.48,34.48,0,0,0-4.46,14.87,35.12,35.12,0,0,0,2.47,15.31l.13.31-.17.29-8.85,15.17-.63-.93,17.6-2.46.24,0,.18.17A34.59,34.59,0,0,0,329.63,195a29.46,29.46,0,0,0,4.77.58,35.1,35.1,0,0,0,4.81,0,34.71,34.71,0,0,0,9.38-2.07,32.64,32.64,0,0,0,8.48-4.57,31.81,31.81,0,0,0,6.91-6.73A35.24,35.24,0,0,0,371.17,164.5Z" style="fill: rgb(38, 50, 56); transform-origin: 332.55px 160.802px;" id="elgv04qonfwz" class="animable"></path><path d="M351.12,167.47a45.94,45.94,0,0,1-14.76,12.81,46.05,46.05,0,0,1-14.76-12.81c-5.19-6.88-4.94-17.64,2.5-20,8.22-2.58,12.26,9.8,12.26,9.8s4.1-12.46,12.27-9.8C356,149.91,356.32,160.59,351.12,167.47Z" style="fill: rgb(209, 123, 136); transform-origin: 336.353px 163.689px;" id="elkso4bmb3fxn" class="animable"></path></g><defs>     <filter id="active" height="200%">         <feMorphology in="SourceAlpha" result="DILATED" operator="dilate" radius="2"></feMorphology>                <feFlood flood-color="#32DFEC" flood-opacity="1" result="PINK"></feFlood>        <feComposite in="PINK" in2="DILATED" operator="in" result="OUTLINE"></feComposite>        <feMerge>            <feMergeNode in="OUTLINE"></feMergeNode>            <feMergeNode in="SourceGraphic"></feMergeNode>        </feMerge>    </filter>    <filter id="hover" height="200%">        <feMorphology in="SourceAlpha" result="DILATED" operator="dilate" radius="2"></feMorphology>                <feFlood flood-color="#ff0000" flood-opacity="0.5" result="PINK"></feFlood>        <feComposite in="PINK" in2="DILATED" operator="in" result="OUTLINE"></feComposite>        <feMerge>            <feMergeNode in="OUTLINE"></feMergeNode>            <feMergeNode in="SourceGraphic"></feMergeNode>        </feMerge>            <feColorMatrix type="matrix" values="0   0   0   0   0                0   1   0   0   0                0   0   0   0   0                0   0   0   1   0 "></feColorMatrix>    </filter></defs></svg>